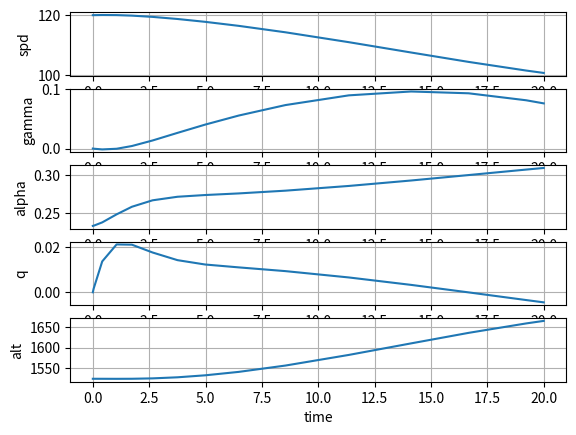

Python code for this plot:

import math

import matplotlib.pyplot as plt
import numpy as np
from scipy.integrate import solve_ivp
from scipy.optimize import fsolve


# Concorde Data
rho0 = 1.225
g = 9.81

m = 120000.0    #kg
Sref = 360.0    #m²
Lref = 27.5     #m
Iyy = 14.5e6    #kg.m²
xcg = 0.50      #en%deLref

Cza = 2.3
Czq = 0
Czdm = 0.84
alpha0 = 0

Cm0 = 0.0
Cma25 = -0.71
Cmq = -0.12
Cmdm = -0.25

Cma = Cma25 + (xcg - 0.25)*Cza

Cx0 = 1.2/100
ki = 0.33

# Model de Poussee :     F = F0*((rho/rho0)**Mf)*((V0/V)**Lf)*dx
F0 = 690.4e3
V0 = 1
Lf = 0  
Mf = 1


# Trim de l'avion
alt = 1524.0
V = 120.0


# Matrice de retour d'état
Kdx = np.zeros(5)
Kdm = np.zeros(5)
# retour en q sur la profondeur
Kdm[3] = 1
KBF = [Kdx, Kdm]


# Paramètres de Simulation longi 
ddx = 0
ddm = -2/57.3 #rad
du = [ddx, ddm]

Tf = 20 #secondes


#functions
def atm(alt):
    if alt < 0:
        alt = 0
    if alt < 11000:
        T = 288.15 - 0.0065*alt 
        rho = rho0*(1 - 2.2558e-5*alt)**4.26
        rho_h = -(g/287.04 - 0.0065)/T
    else: 
        T = 216.65
        rho = 0.36*np.exp(-0.158*(alt - 11000)/1000)
        rho_h = -(g/287.04)/T
    return rho, rho_h

def FM(state):
    [V, gamma, alpha, q, alt, dx, dm] = state
    Cz = Cza * (alpha - alpha0) + Czdm * dm
    Cm = Cm0 + Cma * (alpha - alpha0) + Cmq * q*Lref/V + Cmdm * dm
    Cx = Cx0 + ki * Cz**2
    rho, rho_h = atm(alt)

    F = F0 * ((rho/rho0)**Mf) * ((V0/V)**Lf) * dx

    Pdyn = 0.5*rho*V*V
    X = Pdyn*Sref*Cx + m*g*np.sin(gamma)
    Z = Pdyn*Sref*Cz - m*g*np.cos(gamma)
    M = Pdyn*Sref*Lref*Cm
    
    return [F-X, Z, M]

def deriv_longi(state):
    [V, gamma, alpha, q, alt, dx, dm] = state
    [X, Z, M] = FM(state)
    dv = X / m
    dg = Z / (m * V)
    da = q - dg
    dq = M / Iyy
    dh = V * np.sin(gamma)
    return [dv, dg, da, dq, dh]

def trim_longi(V, alt):
    gamma = 0.0
    q = 0.0
    def Eq(X):
        [alpha, dx, dm] = X
        state = [V, gamma, alpha, q, alt, dx, dm]
        dl = deriv_longi(state)
        return [dl[0], dl[1], dl[3]]
    Xinit = [0,0,0]
    trim = fsolve(Eq, Xinit)
    return trim

def lin_longi(V, alt):
    [alpha, dx, dm] = trim_longi(V, alt)
    Cz = Cza*(alpha - alpha0) + Czdm*dm
    Cx = Cx0 + ki*Cz**2
    finesse = Cz/Cx
    rho, rho_h = atm(alt)
    
    A = np.zeros((5,5))
    A[0,0] = (Lf-2)*g/(V*finesse)
    A[0,1] = -g
    A[0,2] = -2*g*ki*Cza
    A[0,3] = -2*g*ki*Lref*Czq/V
    A[0,4] = (Mf-1)*g*rho_h/finesse
    
    A[1,0] = 2*g/(V**2)
    A[1,1] = 0
    A[1,2] = rho*V*Sref*Cza/(2*m)
    A[1,3] = rho*Sref*Lref*Czq/(2*m)
    A[1,4] = rho_h*g/V
    
    A[2,0] = -A[1,0]
    A[2,1] = 0
    A[2,2] = -A[1,2]
    A[2,3] = 1 - A[1,3]
    A[2,4] = -A[1,4]
    
    A[3,0] = 0
    A[3,1] = 0
    A[3,2] = rho*(V**2)*Sref*Lref*Cma/(2*Iyy)
    A[3,3] = rho*V*Sref*(Lref**2)*Cmq/(2*Iyy)
    A[3,4] = 0

    A[4,0] = 0
    A[4,1] = V
    A[4,2] = 0
    A[4,3] = 0
    A[4,4] = 0

    B = np.zeros((5,2))
    B[0,0] = F0*((rho/rho0)**Mf)*((V0/V)**Lf)/m
    B[0,1] = -2*g*ki*Czdm

    B[1,0] = 0
    B[1,1] = rho*V*Sref*Czdm/(2*m)
    
    B[2,0] = 0
    B[2,1] = -B[1,1]
    
    B[3,0] = 0
    B[3,1] = rho*(V**2)*Sref*Lref*Cmdm/(2*Iyy)

    B[4,0] = 0
    B[4,1] = 0
    return [A, B]

def sim_longi(V, h, ddu, KBF, Tf):
    trim_sim = trim_longi(V, h)
    
    a0 = trim_sim[0]
    dx0 = trim_sim[1]
    dm0 = trim_sim[2]
    [Kdx, Kdm] = KBF

    def sd(t,y):
        dx = dx0 + ddu[0] + np.dot(Kdx,y)
        dm = dm0 + ddu[1] + np.dot(Kdm,y)
        state = list(y) + [dx, dm]
        return deriv_longi(state)
    
    y0 = [V, 0, a0, 0, h]
    return solve_ivp(sd, [0, Tf], y0)

def sim_syslin(A, B, du, K, Tf):
    def sd(t,x):
        dx = np.dot(A,x) + np.dot(B, du + np.dot(K,x))
        return dx
    x0 = [0,0,0,0,0]
    return solve_ivp(sd, [0, Tf], x0)


rho, rho_h = atm(alt)
trim1 = trim_longi(V, alt)

print('\n Valeurs de trim à l\'équilibre \n')
print(f'alpha = {trim1[0]*57.3:.3f} deg')
print(f'Thrust = {trim1[1]*F0*rho/rho0/1000:.3f} kN')
print(f'dx = {trim1[1]*100:.3f} %')
print(f'dm = {trim1[2]*57.3:.3f} deg')


# Linéarisation et modes

def print_modes_longi(Asys):
    A = np.linalg.eig(Asys)[0]

    w0 = math.sqrt(abs(A[0]*A[1]))
    amort = abs(A[0]+A[1])/2
    amort1 = amort/w0
    wp = w0*math.sqrt(1-amort1**2)
    T = 2*math.pi/wp
    print(f'SPO : period = {T:.3f} s, amort = {amort1:.3f}')

    w0 = math.sqrt(abs(A[2]*A[3]))
    amort = abs(A[2]+A[3])/2
    amort1 = amort/w0
    wp = w0*math.sqrt(1-amort1**2)
    T = 2*math.pi/wp
    print(f'PHU : period = {T:.3f} s, amort = {amort1:.3f}')

    T3 = 1/abs(A[4])
    print(f'RAP : period = {T3:.3f} s')
    return []


[Alin, Blin] = lin_longi(V, alt)
print('\n Modes en Boucle Ouverte \n')
print_modes_longi(Alin)

AlinBF = Alin + np.dot(Blin,KBF)
print('\n Modes en Boucle Fermée \n')
print_modes_longi(AlinBF)


# simulation non linéaire
sim = sim_longi(V, alt, du, KBF, Tf)

# Affichage simulation
fig, axs = plt.subplots(5, 1)
axs[0].plot(sim.t, sim.y[0])
axs[0].set_ylabel('spd')
axs[0].grid(True)

axs[1].plot(sim.t, sim.y[1])
axs[1].set_ylabel('gamma')
axs[1].grid(True)

axs[2].plot(sim.t, sim.y[2])
axs[2].set_ylabel('alpha')
axs[2].grid(True)

axs[3].plot(sim.t, sim.y[3])
axs[3].set_ylabel('q')
axs[3].grid(True)

axs[4].plot(sim.t, sim.y[4])
axs[4].set_ylabel('alt')
axs[4].grid(True)

axs[4].set_xlabel('time')

plt.show()
